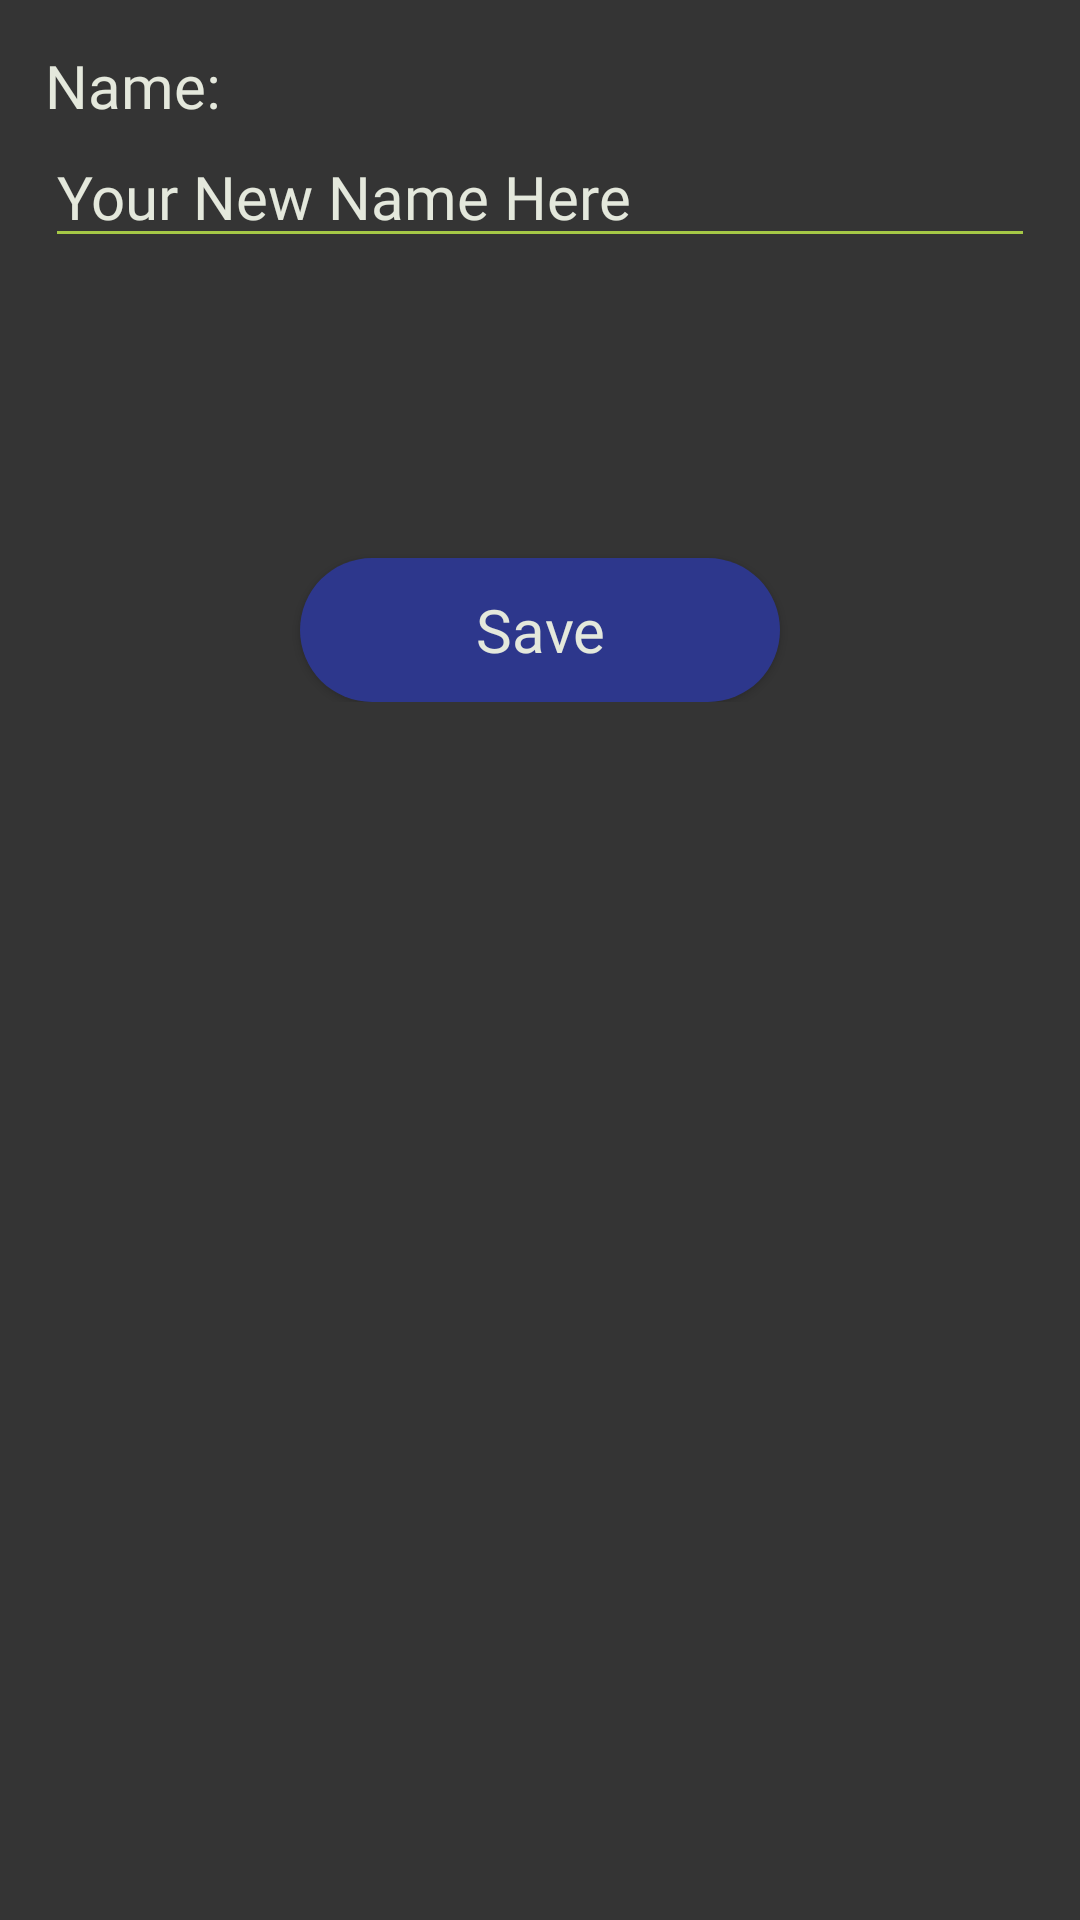

This screen was rendered from an Android layout file. Write that file and the resources it references.
<!-- AndroidManifest.xml: application theme CustomAppTheme -->
<!-- res/layout/fragment_tab_stats.xml -->
<?xml version="1.0" encoding="utf-8"?>
<ScrollView xmlns:android="http://schemas.android.com/apk/res/android"
    xmlns:app="http://schemas.android.com/apk/res-auto"
    xmlns:tools="http://schemas.android.com/tools"
    android:layout_width="match_parent"
    android:layout_height="match_parent"
    tools:context=".TabStats"
    android:background="@color/background2">

    <FrameLayout
        android:layout_width="match_parent"
        android:layout_height="match_parent">

        <androidx.constraintlayout.widget.ConstraintLayout
            android:layout_width="match_parent"
            android:layout_height="wrap_content"
            android:padding="15dp">

            <TextView
                android:id="@+id/textView35"
                android:layout_width="wrap_content"
                android:layout_height="wrap_content"
                android:fontFamily="@font/samsung_sharp_sans_bold"
                android:text="Name: "
                android:textColor="@color/flake_white"
                android:textSize="20dp"
                app:layout_constraintStart_toStartOf="parent"
                app:layout_constraintTop_toTopOf="parent" />

            <EditText
                android:id="@+id/driverNameEditText"
                android:layout_width="match_parent"
                android:layout_height="wrap_content"
                android:backgroundTint="@color/highlight"
                android:fontFamily="@font/samsung_sharp_sans_bold"
                android:hint="Your New Name Here"
                android:textColor="@color/flake_white"
                android:textColorHint="@color/flake_white"
                android:textSize="20dp"
                app:layout_constraintStart_toStartOf="parent"
                app:layout_constraintTop_toBottomOf="@+id/textView35" />

            <androidx.appcompat.widget.AppCompatButton
                android:id="@+id/btnSaveDriverNameEdits"
                android:layout_width="160dp"
                android:layout_height="wrap_content"
                android:fontFamily="@font/samsung_sharp_sans_bold"
                android:text="Save"
                android:textAllCaps="false"
                android:textColor="@color/flake_white"
                android:textSize="20dp"
                app:layout_constraintBottom_toBottomOf="parent"
                app:layout_constraintEnd_toEndOf="parent"
                app:layout_constraintStart_toStartOf="parent"
                app:layout_constraintTop_toBottomOf="@+id/driverNameEditText"
                android:background="@drawable/button_desgin"
                android:backgroundTint="@color/buttons"
                android:layout_marginTop="100dp"/>

        </androidx.constraintlayout.widget.ConstraintLayout>

    </FrameLayout>

</ScrollView>
<!-- resources referenced by this layout -->
<resources>
  <color name="background2">#343434</color>
  <color name="buttons">#2d378c</color>
  <color name="flake_white">#E4E8DC</color>
  <color name="highlight">#a5c846</color>
  <!-- drawable button_desgin (drawable) -->
  <?xml version="1.0" encoding="utf-8"?>
  <shape xmlns:android="http://schemas.android.com/apk/res/android">
  
      <corners android:radius="100dp" />
      <solid android:color="#45C64B" />
  
  </shape>
  <style name="CustomAppTheme" parent="Theme.AppCompat.Light.DarkActionBar">
          <item name="colorPrimary">@color/highlight</item>
          <item name="colorPrimaryDark">@color/highlight</item>
          <item name="titleTextColor">@color/texts</item>
      </style>
  <color name="texts">#4e4b51</color>
</resources>
